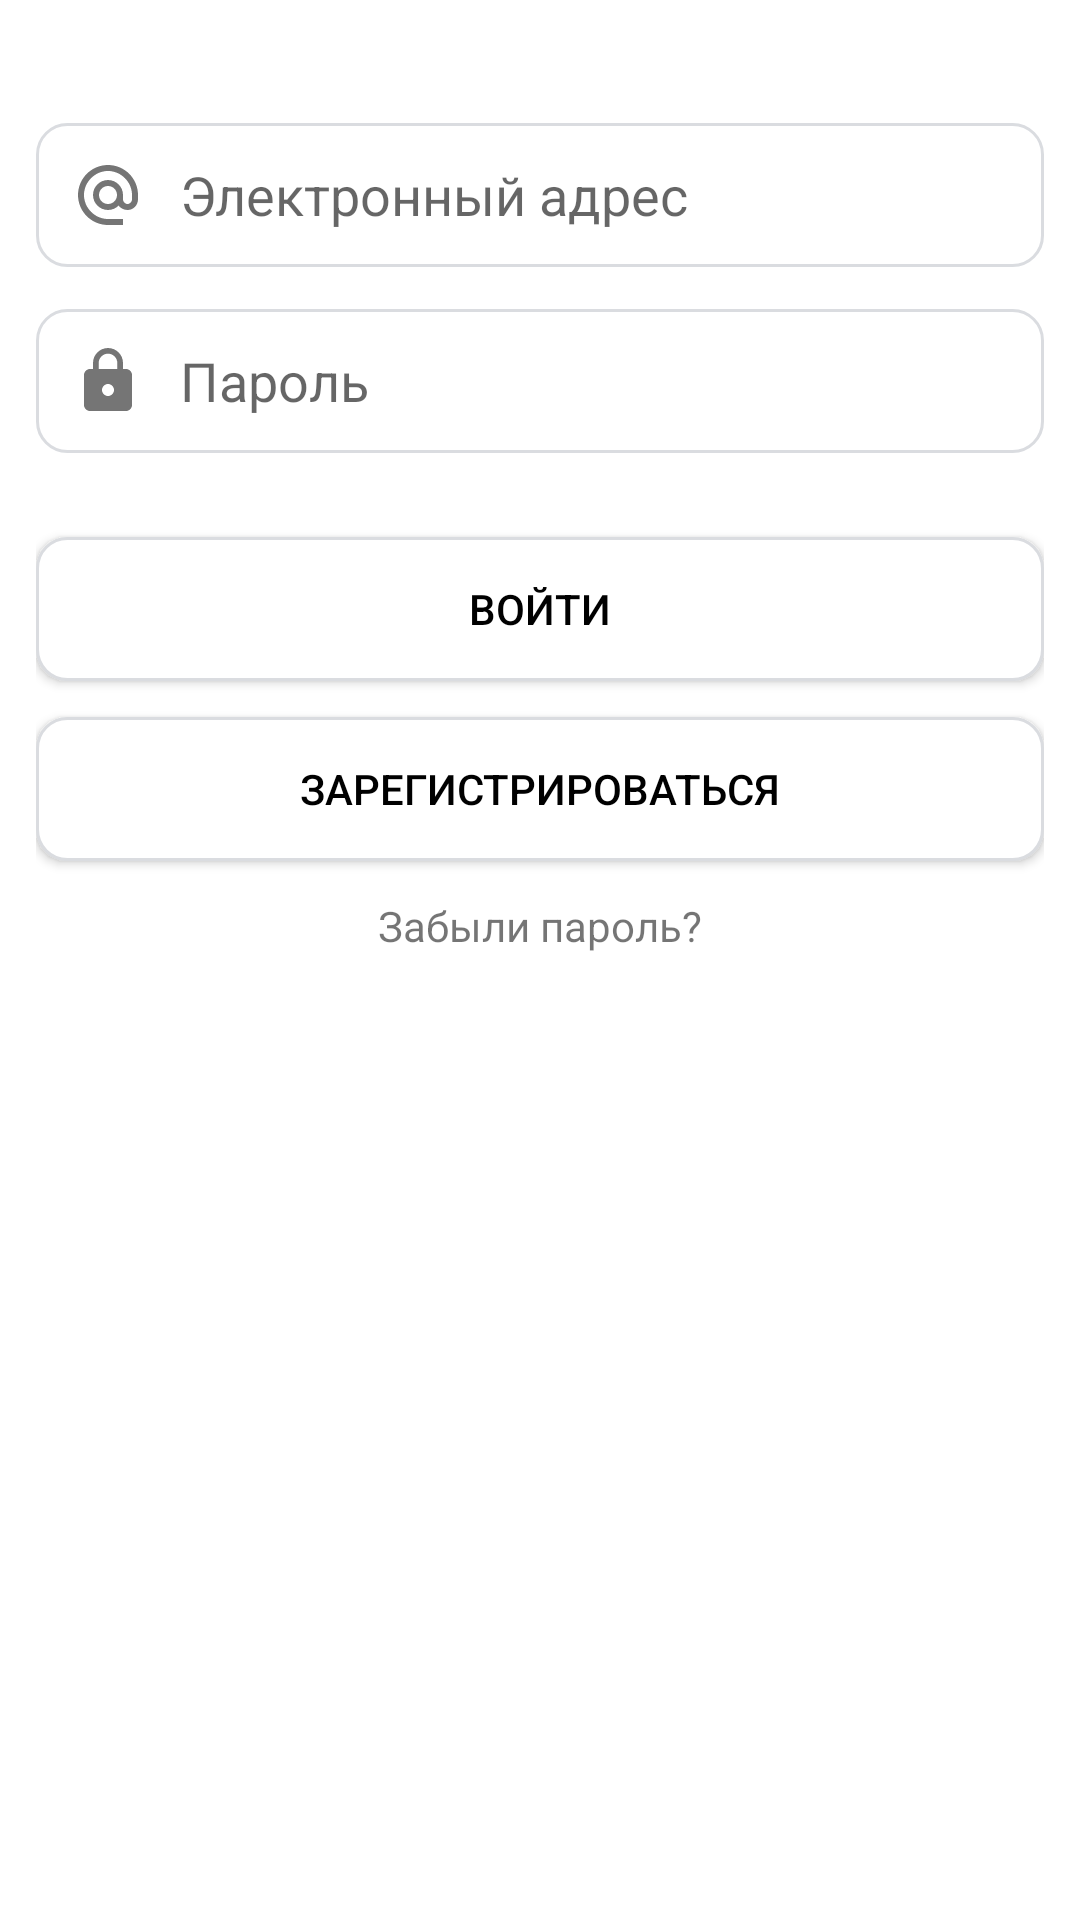

Produce the Android XML layout that renders to this screen, including the resource entries it uses.
<!-- AndroidManifest.xml: application theme Theme.LookConstructor -->
<!-- res/layout/activity_login.xml -->
<?xml version="1.0" encoding="utf-8"?>
<FrameLayout xmlns:android="http://schemas.android.com/apk/res/android"
    xmlns:app="http://schemas.android.com/apk/res-auto"
    xmlns:tools="http://schemas.android.com/tools"
    android:layout_width="match_parent"
    android:layout_height="match_parent"
    style="@style/BordersLayoutMargin"
    tools:context=".mainapp.presentation.ui.LoginActivity">

    <LinearLayout
        android:layout_width="match_parent"
        android:layout_height="wrap_content"
        android:orientation="vertical"
        android:layout_marginTop="25dp"
        app:layout_constraintEnd_toEndOf="parent"
        app:layout_constraintTop_toTopOf="parent">

        <EditText
            android:id="@+id/edLogin"
            style="@style/EditTextProfile"
            android:drawableStart="@drawable/ic_email"
            android:hint="Электронный адрес"
            android:inputType="textEmailAddress"/>

        <EditText
            android:id="@+id/edPassword"
            style="@style/EditTextProfile"
            android:hint="Пароль"
            android:drawableStart="@drawable/ic_lock"
            android:inputType="textPassword"
            app:layout_constraintTop_toBottomOf="@+id/edLogin" />

        <androidx.appcompat.widget.AppCompatButton
            android:id="@+id/btnLogIn"
            style="@style/ButtonMainStyle"
            android:layout_marginTop="18dp"
            android:onClick="onClickSignIn"
            android:text="@string/login_sign_in"/>


        <androidx.appcompat.widget.AppCompatButton
            android:id="@+id/btnRegister"
            style="@style/ButtonMainStyle"
            android:layout_marginTop="8dp"
            android:onClick="onClickRegister"
            android:text="@string/login_sign_up" />

        <TextView
            android:id="@+id/textView5"
            android:layout_width="wrap_content"
            android:layout_height="wrap_content"
            android:layout_marginTop="8dp"
            android:text="Забыли пароль?"
            android:layout_gravity="center"
            app:layout_constraintTop_toBottomOf="@+id/btnRegister" />

    </LinearLayout>





</FrameLayout>
<!-- resources referenced by this layout -->
<resources>
  <!-- drawable ic_email (drawable) -->
  <vector android:height="24dp"
      android:tint="@color/icon_selector"
      android:viewportHeight="24"
      android:viewportWidth="24"
      android:width="24dp"
      xmlns:android="http://schemas.android.com/apk/res/android">
      <path android:fillColor="@android:color/white" android:pathData="M12,2C6.48,2 2,6.48 2,12s4.48,10 10,10h5v-2h-5c-4.34,0 -8,-3.66 -8,-8s3.66,-8 8,-8 8,3.66 8,8v1.43c0,0.79 -0.71,1.57 -1.5,1.57s-1.5,-0.78 -1.5,-1.57L17,12c0,-2.76 -2.24,-5 -5,-5s-5,2.24 -5,5 2.24,5 5,5c1.38,0 2.64,-0.56 3.54,-1.47 0.65,0.89 1.77,1.47 2.96,1.47 1.97,0 3.5,-1.6 3.5,-3.57L22,12c0,-5.52 -4.48,-10 -10,-10zM12,15c-1.66,0 -3,-1.34 -3,-3s1.34,-3 3,-3 3,1.34 3,3 -1.34,3 -3,3z"/>
  </vector>
  <!-- drawable ic_lock (drawable) -->
  <vector android:height="24dp"
      android:tint="@color/icon_selector"
      android:viewportHeight="24" android:viewportWidth="24"
      android:width="24dp" xmlns:android="http://schemas.android.com/apk/res/android">
      <path android:fillColor="@android:color/white" android:pathData="M18,8h-1L17,6c0,-2.76 -2.24,-5 -5,-5S7,3.24 7,6v2L6,8c-1.1,0 -2,0.9 -2,2v10c0,1.1 0.9,2 2,2h12c1.1,0 2,-0.9 2,-2L20,10c0,-1.1 -0.9,-2 -2,-2zM12,17c-1.1,0 -2,-0.9 -2,-2s0.9,-2 2,-2 2,0.9 2,2 -0.9,2 -2,2zM15.1,8L8.9,8L8.9,6c0,-1.71 1.39,-3.1 3.1,-3.1 1.71,0 3.1,1.39 3.1,3.1v2z"/>
  </vector>
  <string name="login_sign_in">Войти</string>
  <string name="login_sign_up">Зарегистрироваться</string>
  <style name="BordersLayoutMargin">
          <item name="android:padding">12dp</item>
  
  
  
  
      </style>
  <style name="ButtonMainStyle" parent="Sizes">
          <item name="android:background">@drawable/custom_button</item>
          <item name="android:textColor">@color/text_selector</item>
  
      </style>
  <style name="EditTextProfile" parent="Sizes">
          <item name="android:layout_marginBottom">10dp</item>
          <item name="android:paddingLeft">8dp</item>
          <item name="android:paddingStart">12dp</item>
          <item name="android:drawablePadding">12dp</item>
          <item name="android:background">@drawable/custom_input</item>
      </style>
  <style name="Theme.LookConstructor" parent="Theme.MaterialComponents.Light.NoActionBar">
          
          <item name="colorPrimary">@color/pink</item>
          <item name="colorPrimaryVariant">@color/armadillo</item>
          <item name="colorOnPrimary">@color/white</item>
          
          <item name="colorSecondary">@color/pink_swan</item>
          <item name="colorSecondaryVariant">@color/pink_light</item>
          <item name="colorOnSecondary">@color/black</item>
          
          <item name="android:statusBarColor" tools:targetApi="l">?attr/colorPrimaryVariant</item>
          
      </style>
  <style name="Sizes" parent="ComponentsMargin">
          <item name="android:layout_width">match_parent</item>
          <item name="android:layout_height">48dp</item>
      </style>
  <color name="pink">#b75e56</color>
  <color name="armadillo">#46413b</color>
  <color name="white">#FFFFFFFF</color>
  <color name="pink_swan">#bebab5</color>
  <color name="pink_light">#e6a4a5</color>
  <color name="black">#FF000000</color>
  <style name="ComponentsMargin">
          <item name="android:layout_marginTop">4dp</item>
          <item name="android:layout_marginBottom">4dp</item>
      </style>
  <color name="accentColor">#b75e56</color>
  <color name="grey_light">#dadce0</color>
</resources>
